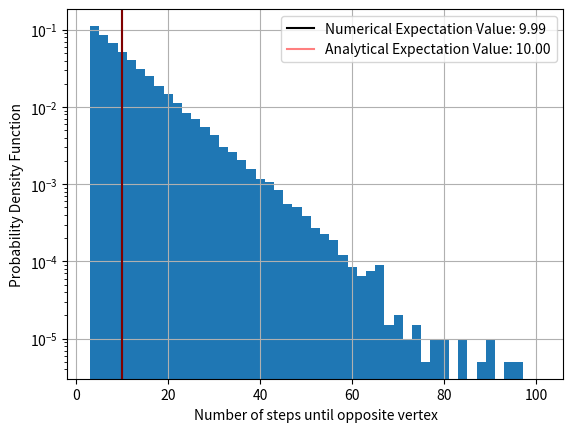

This figure's Python source: (Note: this script raises an exception after producing the figure.)
"""
Ants walking on edges of cube

An ant is places on a vertex of cube.

It randomly choses between the three edges
to walk down.

When it reaches a new vertex, it again
randomly choses between the three edges
to walk down.

What is the expectation value number of
edges that it walks before reaching the opposite
edge of the cube from its starting point?

This is easily answered using a Toy MC.
The analytical answer is 10 edges.
"""


import numpy as np
import matplotlib.pyplot as plt


def walk_edges(probability_matrix, end_vertex=1, start_vertex=1):
    """
    Walk around the edges of a cube.
    Uses a probability matrix to determine which
    next vertex to walk towards.

    Parameters
    ----------
    probability_matrix : array-like
        Transition matrix at each vertex.
    start_vertex : int
        Vertex number of first vertex.
    end_vertex : int
        Vertex number of last vertex.

    Returns
    -------
    out : int
        Number of edges traversed between the
        start and end vertices.
    """

    cur_vertex = start_vertex
    n_steps = 0
    while True:

        cur_vector = np.zeros(probability_matrix.shape[0])
        cur_vector[cur_vertex-1] = 1

        transition = probability_matrix.dot(cur_vector)
        cur_vertex = np.random.choice(np.arange(1, probability_matrix.shape[0]+1),
                                      p=transition)
        n_steps += 1

        if(cur_vertex == end_vertex):
            return n_steps


if __name__ == "__main__":

    probability_matrix = np.array([[0, 1, 0, 1, 0, 1, 0, 0],
                                   [1, 0, 1, 0, 0, 0, 1, 0],
                                   [0, 1, 0, 1, 0, 0, 0, 1],
                                   [1, 0, 1, 0, 1, 0, 0, 0],
                                   [0, 0, 0, 1, 0, 1, 0, 1],
                                   [1, 0, 0, 0, 1, 0, 1, 0],
                                   [0, 1, 0, 0, 0, 1, 0, 1],
                                   [0, 0, 1, 0, 1, 0, 1, 0]],
                                  dtype='float')
    probability_matrix *= (1/3)

    # Number of Toy MC iterations.
    n_throws = 100000

    start_vertex = 1
    end_vertex = 8

    vfunc_walk_edges = np.vectorize(walk_edges,
                                    excluded=['probability_matrix'])

    results = vfunc_walk_edges(probability_matrix=probability_matrix,
                               end_vertex=end_vertex * np.ones(n_throws, dtype='int'),
                               start_vertex=start_vertex * np.ones(n_throws, dtype='int'))

    num_exp_value = np.mean(results)
    ana_exp_value = 10.0

    plt.hist(results,
             range=(3, 101),
             bins=49,
             density=True,
             log=True)
    plt.axvline(num_exp_value,
                label="Numerical Expectation Value: %.2f" % num_exp_value,
                color='black')
    plt.axvline(ana_exp_value,
                label="Analytical Expectation Value: %.2f" % ana_exp_value,
                color='red',
                alpha=0.5)
    plt.xlabel("Number of steps until opposite vertex")
    plt.ylabel("Probability Density Function")
    plt.grid()
    plt.legend()

    plt.savefig("./plots/ants_on_cube.png", dpi=300)

    plt.show()
